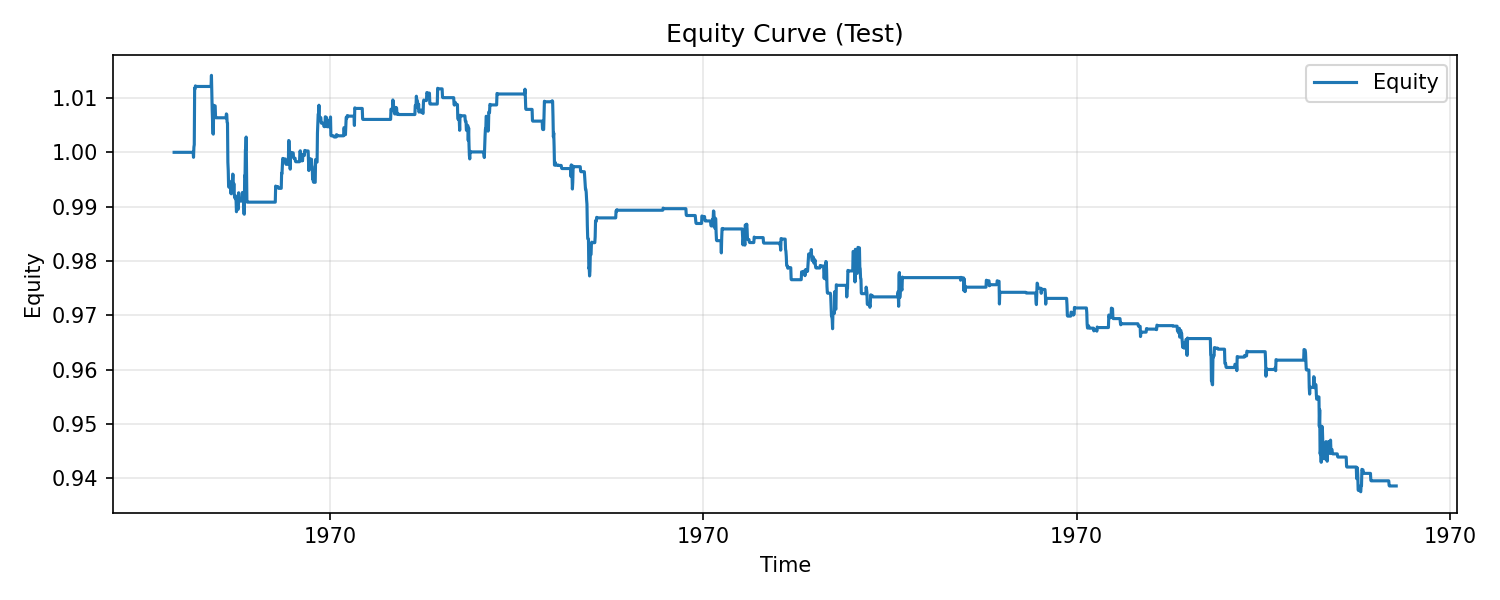

The table this chart was drawn from, first rows:
timestamp, equity
1970-01-01 00:00:00.000018582, 1.0
1970-01-01 00:00:00.000018583, 1.0
1970-01-01 00:00:00.000018584, 1.0
1970-01-01 00:00:00.000018585, 1.0
1970-01-01 00:00:00.000018586, 1.0
1970-01-01 00:00:00.000018587, 1.0
1970-01-01 00:00:00.000018588, 1.0
1970-01-01 00:00:00.000018589, 1.0
1970-01-01 00:00:00.000018590, 1.0
1970-01-01 00:00:00.000018591, 1.0
1970-01-01 00:00:00.000018592, 1.0
1970-01-01 00:00:00.000018593, 1.0
1970-01-01 00:00:00.000018594, 1.0
1970-01-01 00:00:00.000018595, 1.0
1970-01-01 00:00:00.000018596, 1.0
1970-01-01 00:00:00.000018597, 1.0
1970-01-01 00:00:00.000018598, 1.0
1970-01-01 00:00:00.000018599, 1.0
1970-01-01 00:00:00.000018600, 1.0
1970-01-01 00:00:00.000018601, 1.0
1970-01-01 00:00:00.000018602, 1.0
1970-01-01 00:00:00.000018603, 1.0
1970-01-01 00:00:00.000018604, 1.0
1970-01-01 00:00:00.000018605, 1.0
1970-01-01 00:00:00.000018606, 1.0
1970-01-01 00:00:00.000018607, 1.0
1970-01-01 00:00:00.000018608, 1.0
1970-01-01 00:00:00.000018609, 1.0
1970-01-01 00:00:00.000018610, 1.0
1970-01-01 00:00:00.000018611, 1.0
1970-01-01 00:00:00.000018612, 1.0
1970-01-01 00:00:00.000018613, 1.0
1970-01-01 00:00:00.000018614, 1.0
1970-01-01 00:00:00.000018615, 1.0
1970-01-01 00:00:00.000018616, 1.0
1970-01-01 00:00:00.000018617, 1.0
1970-01-01 00:00:00.000018618, 1.0
1970-01-01 00:00:00.000018619, 1.0
1970-01-01 00:00:00.000018620, 1.0
1970-01-01 00:00:00.000018621, 1.0
1970-01-01 00:00:00.000018622, 1.0
1970-01-01 00:00:00.000018623, 1.0
1970-01-01 00:00:00.000018624, 1.0
1970-01-01 00:00:00.000018625, 1.0
1970-01-01 00:00:00.000018626, 1.0
1970-01-01 00:00:00.000018627, 1.0
1970-01-01 00:00:00.000018628, 1.0
1970-01-01 00:00:00.000018629, 1.0
1970-01-01 00:00:00.000018630, 1.0
1970-01-01 00:00:00.000018631, 1.0
1970-01-01 00:00:00.000018632, 1.0
1970-01-01 00:00:00.000018633, 1.0
1970-01-01 00:00:00.000018634, 0.9991
1970-01-01 00:00:00.000018635, 1.001
1970-01-01 00:00:00.000018636, 1.001
1970-01-01 00:00:00.000018637, 1.012
1970-01-01 00:00:00.000018638, 1.012
1970-01-01 00:00:00.000018639, 1.012
1970-01-01 00:00:00.000018640, 1.012
1970-01-01 00:00:00.000018641, 1.012
... 3,215 more rows
